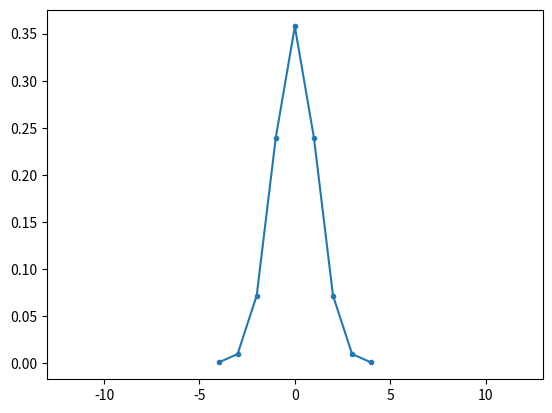

Generate this figure with matplotlib:
import math

xstart = [1.,2.,3.,4.,5.,6.]
xend   = [20.,19.,18.,17.,16.,15.]

# offset of central tof bin from center between xstart and xend
tofcenter_offset = [0.,0.]

# number of tof bins
n_tofbins = 27

# tof resolution (in spatial units
sigma_tof = [1.3,1.4]

# width of a tof bin (in spatial nits)
tofbin_width = (30 + 2*sigma_tof[0])/n_tofbins

# number of sigmas to consider to calculation of tof kernel
n_sigmas = 3

# the LOR number
i = 0

#---------------------------------------------------------------------------
# voxel independent stuff

# calculate the difference vector 
u0 = xend[i*3 + 0] - xstart[i*3 + 0]
u1 = xend[i*3 + 1] - xstart[i*3 + 1]
u2 = xend[i*3 + 2] - xstart[i*3 + 2]

u_norm = math.sqrt(u0*u0 + u1*u1 + u2*u2)

u0 /= u_norm
u1 /= u_norm
u2 /= u_norm

# calculate mid point of LOR
x_m0 = 0.5*(xstart[i*3 + 0] + xend[i*3 + 0])
x_m1 = 0.5*(xstart[i*3 + 1] + xend[i*3 + 1])
x_m2 = 0.5*(xstart[i*3 + 2] + xend[i*3 + 2])


#---------------------------------------------------------------------------
# voxel specific stuff

# generate dummy voxel coordinates
x_v0 = xstart[i*3 + 0] + 0.5*u0*u_norm
x_v1 = xstart[i*3 + 1] + 0.5*u1*u_norm
x_v2 = xstart[i*3 + 2] + 0.5*u2*u_norm


# calculate which TOF bins it are within +- n_sigmas
# it runs from -n_tofbins//2 ... 0 ... n_tofbins//2
b1 = (((x_v0 - x_m0)*u0 + (x_v1 - x_m1)*u1 + (x_v2 - x_m2)*u2) - tofcenter_offset[i] + n_sigmas*sigma_tof[i]) / tofbin_width
b2 = (((x_v0 - x_m0)*u0 + (x_v1 - x_m1)*u1 + (x_v2 - x_m2)*u2) - tofcenter_offset[i] - n_sigmas*sigma_tof[i]) / tofbin_width

if b1 <= b2:
  it1 = math.floor(b1)
  it2 = math.ceil(b2)
else:
  it1 = math.floor(b2)
  it2 = math.ceil(b1)

n_half = n_tofbins // 2

if it1 < -n_half:
  it1 = -n_half
if it2 < -n_half:
  it2 = -n_half
if it1 > n_half:
  it1 = n_half
if it2 > n_half:
  it2 = n_half

tof_weights = []
inds        = []

for it in range(it1, it2 + 1):
  # calculate the coordinates of the center for the TOF bin
  x_c0 = x_m0 + (it*tofbin_width + tofcenter_offset[i])*u0
  x_c1 = x_m1 + (it*tofbin_width + tofcenter_offset[i])*u1
  x_c2 = x_m2 + (it*tofbin_width + tofcenter_offset[i])*u2
  
  # calculate the distance between voxel and tof bin center
  dtof = math.sqrt((x_c0 - x_v0)**2 +  (x_c1 - x_v1)**2 + (x_c2 - x_v2)**2)
  
  dtof_far  = dtof + 0.5*tofbin_width
  dtof_near = dtof - 0.5*tofbin_width
  
  tof_weight = 0.5*(math.erf(dtof_far/(math.sqrt(2)*sigma_tof[i])) - math.erf(dtof_near/(math.sqrt(2)*sigma_tof[i])))

  inds.append(it)
  tof_weights.append(tof_weight)

  # the index of the tof bin in the projection array is it + n_half!

# results
print(sum(tof_weights))
import matplotlib.pyplot as py
fig, ax = py.subplots()
ax.plot(inds,tof_weights,'.-')
ax.set_xlim(-n_half, n_half)
fig.show()
